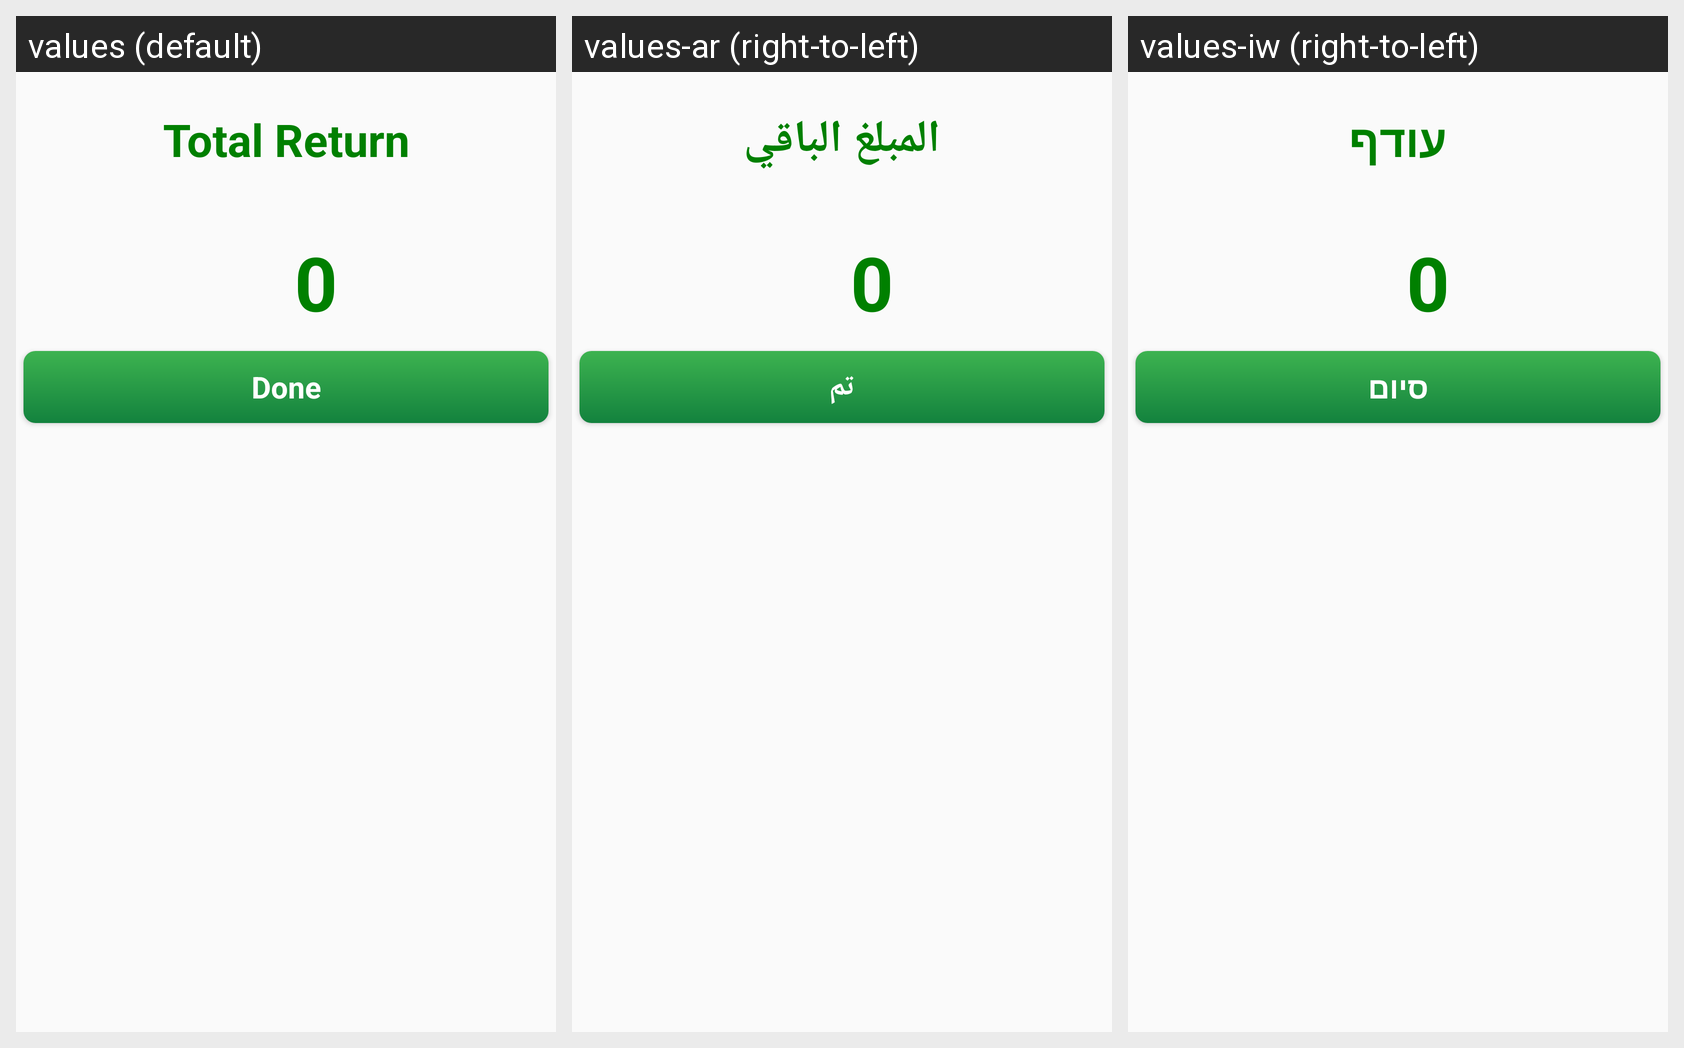

Strings drawn on this Android screen and how each of the app's shown locales translates them:
Android screen res/layout/custom_dialog.xml rendered under 3 locales, left to right: values (default), values-ar (right-to-left), values-iw (right-to-left). Device: Nexus 5 (rendered at 1080×1920; each locale shown at half size, 540×960, under a caption strip naming it); theme AppTheme.
Strings drawn on this screen, with the default value and each locale's value (text and hints the layout hard-codes, and strings that could not be matched under every locale, appear in the picture but are not listed):

total_return
  values: Total Return
  values-ar: المبلغ الباقي
  values-iw: עודף

done
  values: Done
  values-ar: تم
  values-iw: סיום
